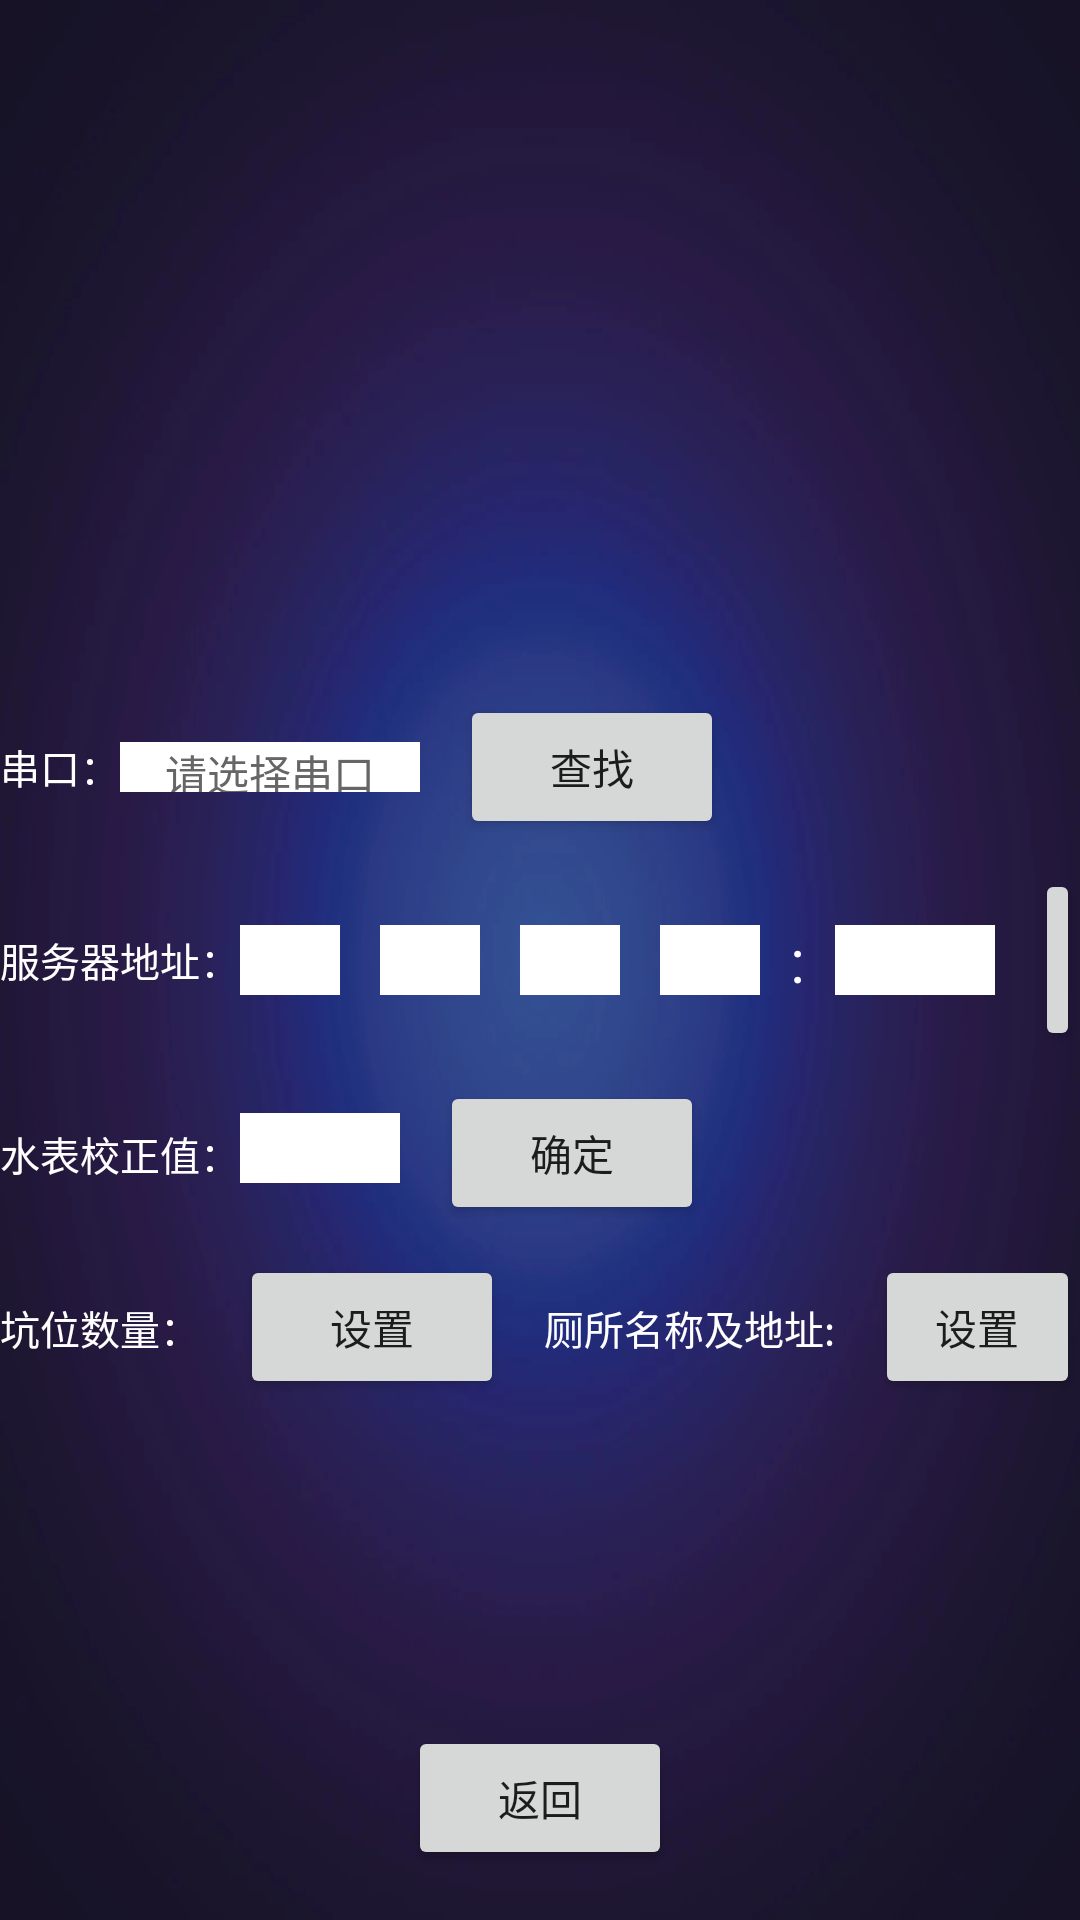

The Android layout XML behind this screen, and the referenced resources:
<!-- AndroidManifest.xml: application theme AppTheme -->
<!-- res/layout/fragment_setting.xml -->
<?xml version="1.0" encoding="utf-8"?>
<RelativeLayout xmlns:android="http://schemas.android.com/apk/res/android"
    xmlns:tools="http://schemas.android.com/tools"
    android:layout_width="match_parent"
    android:layout_height="match_parent"
    android:background="@drawable/background"
    tools:context=".setting.SettingFragment"

    >
    <RelativeLayout
        android:layout_width="wrap_content"
        android:layout_height="wrap_content"
        android:layout_above="@+id/rl_server"
        android:layout_alignStart="@+id/rl_server"
        android:layout_marginBottom="30px">

        <TextView
            android:id="@+id/port_temp"
            android:layout_width="wrap_content"
            android:layout_height="wrap_content"
            android:layout_centerVertical="true"
            android:background="@color/transparent"
            android:text="串口："
            android:textColor="@color/white"
            android:textSize="40px" />

        <TextView
            android:id="@+id/tv_port"
            android:layout_width="300px"
            android:layout_height="50px"
            android:layout_centerVertical="true"
            android:layout_toRightOf="@+id/port_temp"
            android:background="@color/white"
            android:gravity="center"
            android:text="请选择串口"
            android:textColor="@color/gray" />

        <Button
            android:id="@+id/btn_choose_port"
            android:layout_width="wrap_content"
            android:layout_height="wrap_content"
            android:layout_centerVertical="true"
            android:layout_marginLeft="40px"
            android:layout_toRightOf="@+id/tv_port"
            android:gravity="center"
            android:text="查找"

            />
    </RelativeLayout>

    <RelativeLayout
        android:id="@+id/rl_server"
        android:layout_width="wrap_content"
        android:layout_height="wrap_content"
        android:layout_centerInParent="true"

        >

        <TextView
            android:id="@+id/server_temp"
            android:layout_width="wrap_content"
            android:layout_height="wrap_content"
            android:layout_centerVertical="true"
            android:background="@color/transparent"
            android:text="服务器地址："
            android:textColor="@color/white"
            android:textSize="40px" />

        <EditText
            android:id="@+id/et_server_1"
            android:layout_width="100px"
            android:layout_height="70px"
            android:layout_centerVertical="true"
            android:layout_toRightOf="@+id/server_temp"
            android:background="@color/white"
            android:gravity="center_horizontal"
            android:inputType="number"
            android:maxLength="3" />

        <EditText
            android:id="@+id/et_server_2"
            android:layout_width="100px"
            android:layout_height="70px"
            android:layout_centerVertical="true"
            android:layout_marginLeft="40px"
            android:layout_toRightOf="@+id/et_server_1"
            android:background="@color/white"
            android:gravity="center_horizontal"
            android:inputType="number"
            android:maxLength="3" />

        <EditText
            android:id="@+id/et_server_3"
            android:layout_width="100px"
            android:layout_height="70px"
            android:layout_centerVertical="true"
            android:layout_marginLeft="40px"
            android:layout_toRightOf="@+id/et_server_2"
            android:background="@color/white"
            android:gravity="center_horizontal"
            android:inputType="number"
            android:maxLength="3" />

        <EditText
            android:id="@+id/et_server_4"
            android:layout_width="100px"
            android:layout_height="70px"
            android:layout_centerVertical="true"
            android:layout_marginLeft="40px"
            android:layout_toRightOf="@+id/et_server_3"
            android:background="@color/white"
            android:gravity="center_horizontal"
            android:inputType="number"
            android:maxLength="3" />

        <TextView
            android:id="@+id/maohao_temp"
            android:layout_width="wrap_content"
            android:layout_height="wrap_content"
            android:layout_centerVertical="true"
            android:layout_toRightOf="@+id/et_server_4"
            android:background="@color/transparent"
            android:gravity="center_horizontal"
            android:text="  :  "
            android:textColor="@color/white"
            android:textSize="60px"

            />

        <EditText
            android:id="@+id/et_server_5"
            android:layout_width="160px"
            android:layout_height="70px"
            android:layout_centerVertical="true"
            android:layout_toRightOf="@+id/maohao_temp"
            android:background="@color/white"
            android:gravity="center_horizontal"
            android:inputType="number"
            android:maxLength="5"

            />

        <Button
            android:id="@+id/btn_ok"
            android:layout_width="wrap_content"
            android:layout_height="wrap_content"
            android:layout_centerVertical="true"
            android:layout_marginLeft="40px"
            android:layout_toRightOf="@id/et_server_5"
            android:gravity="center"
            android:text="确定"

            />

    </RelativeLayout>

    <LinearLayout
        android:id="@+id/ll_water"
        android:layout_width="wrap_content"
        android:layout_height="wrap_content"
        android:layout_below="@+id/rl_server"
        android:layout_alignStart="@+id/rl_server"
        android:layout_marginTop="30px"
        android:orientation="horizontal">

        <TextView
            android:layout_width="wrap_content"
            android:layout_height="wrap_content"
            android:layout_centerVertical="true"
            android:background="@color/transparent"
            android:text="水表校正值："
            android:textColor="@color/white"
            android:textSize="40px" />

        <EditText
            android:id="@+id/et_water_adjusted_value"
            android:layout_width="160px"
            android:layout_height="70px"
            android:background="@color/white"
            android:gravity="center"
            android:inputType="numberSigned|numberDecimal"
            />

        <Button
            android:id="@+id/btn_water_adjusted_value_ok"
            android:layout_width="wrap_content"
            android:layout_height="wrap_content"
            android:layout_centerVertical="true"
            android:layout_marginLeft="40px"
            android:gravity="center"
            android:text="确定"

            />
    </LinearLayout>

    <LinearLayout
        android:id="@+id/ll_set_pit"
        android:layout_width="wrap_content"
        android:layout_height="wrap_content"
        android:layout_below="@+id/ll_water"
        android:layout_alignStart="@+id/ll_water"
        android:layout_marginTop="30px"
        android:orientation="horizontal">

        <TextView
            android:layout_width="wrap_content"
            android:layout_height="wrap_content"
            android:layout_centerVertical="true"
            android:background="@color/transparent"
            android:text="坑位数量："
            android:textColor="@color/white"
            android:textSize="40px" />

        <Button
            android:id="@+id/btn_pit_set"
            android:layout_width="wrap_content"
            android:layout_height="wrap_content"
            android:layout_centerVertical="true"
            android:layout_marginLeft="40px"
            android:gravity="center"
            android:text="设置"

            />
    </LinearLayout>

    
    <LinearLayout
        android:layout_width="wrap_content"
        android:layout_height="wrap_content"
        android:layout_below="@+id/ll_water"
        android:layout_toRightOf="@id/ll_set_pit"
        android:layout_marginTop="30px"
        android:layout_marginLeft="40px"
        android:orientation="horizontal">

        <TextView
            android:layout_width="wrap_content"
            android:layout_height="wrap_content"
            android:layout_centerVertical="true"
            android:background="@color/transparent"
            android:text="厕所名称及地址:"
            android:textColor="@color/white"
            android:textSize="40px" />

        <Button
            android:id="@+id/btn_address_set"
            android:layout_width="wrap_content"
            android:layout_height="wrap_content"
            android:layout_centerVertical="true"
            android:layout_marginLeft="40px"
            android:gravity="center"
            android:text="设置"

            />
    </LinearLayout>

    <Button
        android:id="@+id/btn_cancel"
        android:layout_width="wrap_content"
        android:layout_height="wrap_content"
        android:layout_alignParentBottom="true"
        android:layout_centerHorizontal="true"
        android:layout_marginLeft="50px"
        android:layout_marginBottom="50px"
        android:text="返回" />


</RelativeLayout>
<!-- resources referenced by this layout -->
<resources>
  <color name="gray">#666666</color>
  <color name="transparent">#00000000</color>
  <color name="white">#FFFFFF</color>
  <!-- drawable background: jpg bitmap (drawable-hdpi, 19616 bytes) -->
  <style name="AppTheme" parent="Theme.AppCompat.Light.NoActionBar">
          
          <item name="colorPrimary">@color/colorPrimary</item>
          <item name="colorPrimaryDark">@color/colorPrimaryDark</item>
          <item name="colorAccent">@color/colorAccent</item>
      </style>
  <color name="colorPrimary">#3fb586</color>
  <color name="colorPrimaryDark">#379a72</color>
  <color name="colorAccent">#3fb586</color>
</resources>
